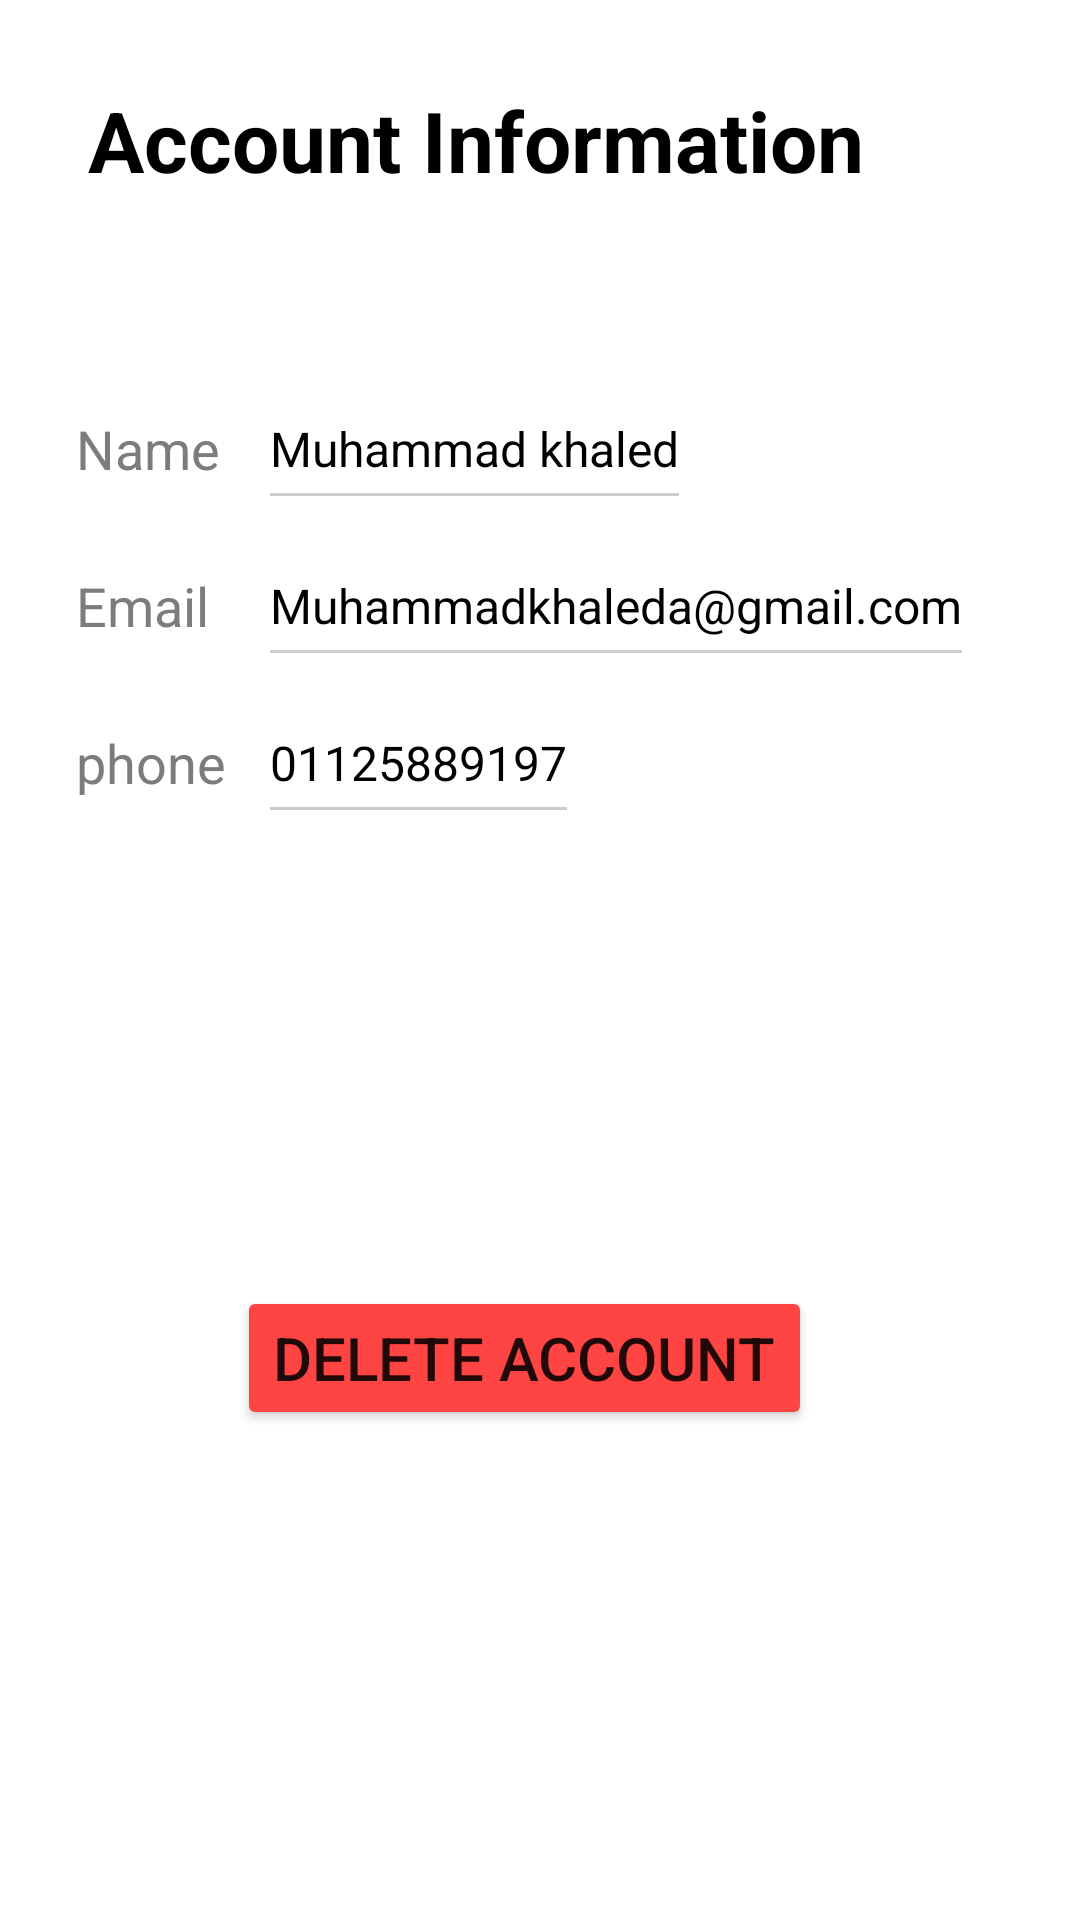

Android layout source for this screen:
<!-- AndroidManifest.xml: application theme Theme.CoMiller -->
<!-- res/layout/fragment_profile.xml -->
<?xml version="1.0" encoding="utf-8"?>
<androidx.constraintlayout.widget.ConstraintLayout xmlns:android="http://schemas.android.com/apk/res/android"
    xmlns:tools="http://schemas.android.com/tools"
    android:layout_width="match_parent"
    android:layout_height="match_parent"
    xmlns:app="http://schemas.android.com/apk/res-auto"
    tools:context=".ui.home.ProfileFragment">

    <androidx.constraintlayout.widget.Guideline
        android:id="@+id/guideline1"
        android:layout_width="wrap_content"
        android:layout_height="wrap_content"
        android:orientation="vertical"
        app:layout_constraintGuide_percent="0.07" />

    <androidx.constraintlayout.widget.Guideline
        android:id="@+id/guideline2"
        android:layout_width="wrap_content"
        android:layout_height="wrap_content"
        android:orientation="vertical"
        app:layout_constraintGuide_percent="0.90" />

    <androidx.constraintlayout.widget.Guideline
        android:id="@+id/guideline3"
        android:layout_width="wrap_content"
        android:layout_height="wrap_content"
        android:orientation="vertical"
        app:layout_constraintGuide_percent="0.25" />

    <ProgressBar
        android:id="@+id/loadingProgress"
        android:layout_width="wrap_content"
        android:layout_height="wrap_content"
        android:layout_margin="8dp"
        android:indeterminate="true"
        android:indeterminateTint="@color/Astral"
        android:visibility="gone"
        app:layout_constraintBottom_toBottomOf="parent"
        app:layout_constraintEnd_toEndOf="parent"
        app:layout_constraintStart_toStartOf="parent"
        app:layout_constraintTop_toTopOf="parent" />

    <TextView
        android:id="@+id/header_tv"
        android:layout_width="wrap_content"
        android:layout_height="wrap_content"
        android:layout_marginStart="4dp"
        android:layout_marginTop="28dp"
        android:text="Account Information"
        android:textColor="@color/black"
        android:textSize="28sp"
        android:textStyle="bold"
        app:layout_constraintStart_toEndOf="@id/guideline1"
        app:layout_constraintTop_toTopOf="parent" />

    <TextView
        android:id="@+id/name_title_tv"
        android:layout_width="wrap_content"
        android:layout_height="wrap_content"
        android:text="Name"
        android:textColor="#7E7B7B"
        android:textSize="18sp"
        android:layout_marginTop="72dp"
        app:layout_constraintStart_toStartOf="@+id/guideline1"
        app:layout_constraintTop_toBottomOf="@+id/header_tv" />


    <TextView
        android:id="@+id/name_value_tv"
        android:layout_width="wrap_content"
        android:layout_height="wrap_content"
        android:text="Muhammad khaled"
        android:textColor="@color/black"
        android:textSize="16sp"
        app:layout_constraintBottom_toBottomOf="@+id/name_title_tv"
        app:layout_constraintStart_toStartOf="@+id/guideline3"
        app:layout_constraintTop_toTopOf="@+id/name_title_tv" />

    <View
        android:layout_width="0dp"
        android:layout_height="1dp"
        android:background="#CDCBCB"
        android:layout_marginTop="4dp"
        app:layout_constraintTop_toBottomOf="@id/name_value_tv"
        app:layout_constraintStart_toStartOf="@id/name_value_tv"
        app:layout_constraintEnd_toEndOf="@id/name_value_tv"/>

    <TextView
        android:id="@+id/email_title_tv"
        android:layout_width="wrap_content"
        android:layout_height="wrap_content"
        android:text="Email"
        android:textColor="#7E7B7B"
        android:textSize="18sp"
        android:layout_marginTop="28dp"
        app:layout_constraintStart_toStartOf="@+id/guideline1"
        app:layout_constraintTop_toBottomOf="@+id/name_title_tv" />

    <TextView
        android:id="@+id/email_value_tv"
        android:layout_width="wrap_content"
        android:layout_height="wrap_content"
        android:text="Muhammadkhaleda@gmail.com"
        android:textColor="@color/black"
        android:textSize="16sp"
        app:layout_constraintBottom_toBottomOf="@+id/email_title_tv"
        app:layout_constraintStart_toStartOf="@+id/guideline3"
        app:layout_constraintTop_toTopOf="@+id/email_title_tv" />

    <View
        android:layout_width="0dp"
        android:layout_height="1dp"
        android:background="#CDCBCB"
        android:layout_marginTop="4dp"
        app:layout_constraintTop_toBottomOf="@id/email_value_tv"
        app:layout_constraintStart_toStartOf="@id/email_value_tv"
        app:layout_constraintEnd_toEndOf="@id/email_value_tv"/>

    <TextView
        android:id="@+id/phone_title_tv"
        android:layout_width="wrap_content"
        android:layout_height="wrap_content"
        android:text="phone"
        android:textColor="#7E7B7B"
        android:textSize="18sp"
        android:layout_marginTop="28dp"
        app:layout_constraintStart_toStartOf="@+id/guideline1"
        app:layout_constraintTop_toBottomOf="@+id/email_title_tv" />


    <TextView
        android:id="@+id/phone_value_tv"
        android:layout_width="wrap_content"
        android:layout_height="wrap_content"
        android:text="01125889197"
        android:textColor="@color/black"
        android:textSize="16sp"
        app:layout_constraintBottom_toBottomOf="@+id/phone_title_tv"
        app:layout_constraintStart_toStartOf="@+id/guideline3"
        app:layout_constraintTop_toTopOf="@+id/phone_title_tv" />

    <View
        android:layout_width="0dp"
        android:layout_height="1dp"
        android:background="#CDCBCB"
        android:layout_marginTop="4dp"
        app:layout_constraintTop_toBottomOf="@id/phone_value_tv"
        app:layout_constraintStart_toStartOf="@id/phone_value_tv"
        app:layout_constraintEnd_toEndOf="@id/phone_value_tv"/>


    <Button
        android:id="@+id/removeAcc_btn"
        android:layout_width="wrap_content"
        android:layout_height="wrap_content"
        android:enabled="true"
        android:text="Delete Account"
        android:textSize="20sp"
        android:backgroundTint="@android:color/holo_red_light"
        app:layout_constraintBottom_toBottomOf="parent"
        app:layout_constraintEnd_toStartOf="@+id/guideline2"
        app:layout_constraintHorizontal_bias="0.5"
        app:layout_constraintStart_toStartOf="@+id/guideline1"
        app:layout_constraintTop_toBottomOf="@+id/phone_value_tv" />




</androidx.constraintlayout.widget.ConstraintLayout>
<!-- resources referenced by this layout -->
<resources>
  <color name="Astral">#3080A3</color>
  <color name="black">#FF000000</color>
  <style name="CardsTextView" parent="Widget.MaterialComponents.TextView">
          <item name="android:textSize">18sp</item>
          <item name="android:textStyle">normal</item>
          <item name="android:textColor">@color/black</item>
          <item name="android:layout_marginTop">4dp</item>
          <item name="android:layout_marginStart">4dp</item>
          <item name="android:layout_marginEnd">4dp</item>
          <item name="android:layout_marginBottom">4dp</item>
          <item name="android:padding">2dp</item>
      </style>
  <style name="Theme.CoMiller" parent="Theme.MaterialComponents.DayNight.NoActionBar">
          <item name="android:statusBarColor">@color/purple_700</item>
      </style>
  <color name="purple_700">#FF3700B3</color>
</resources>
